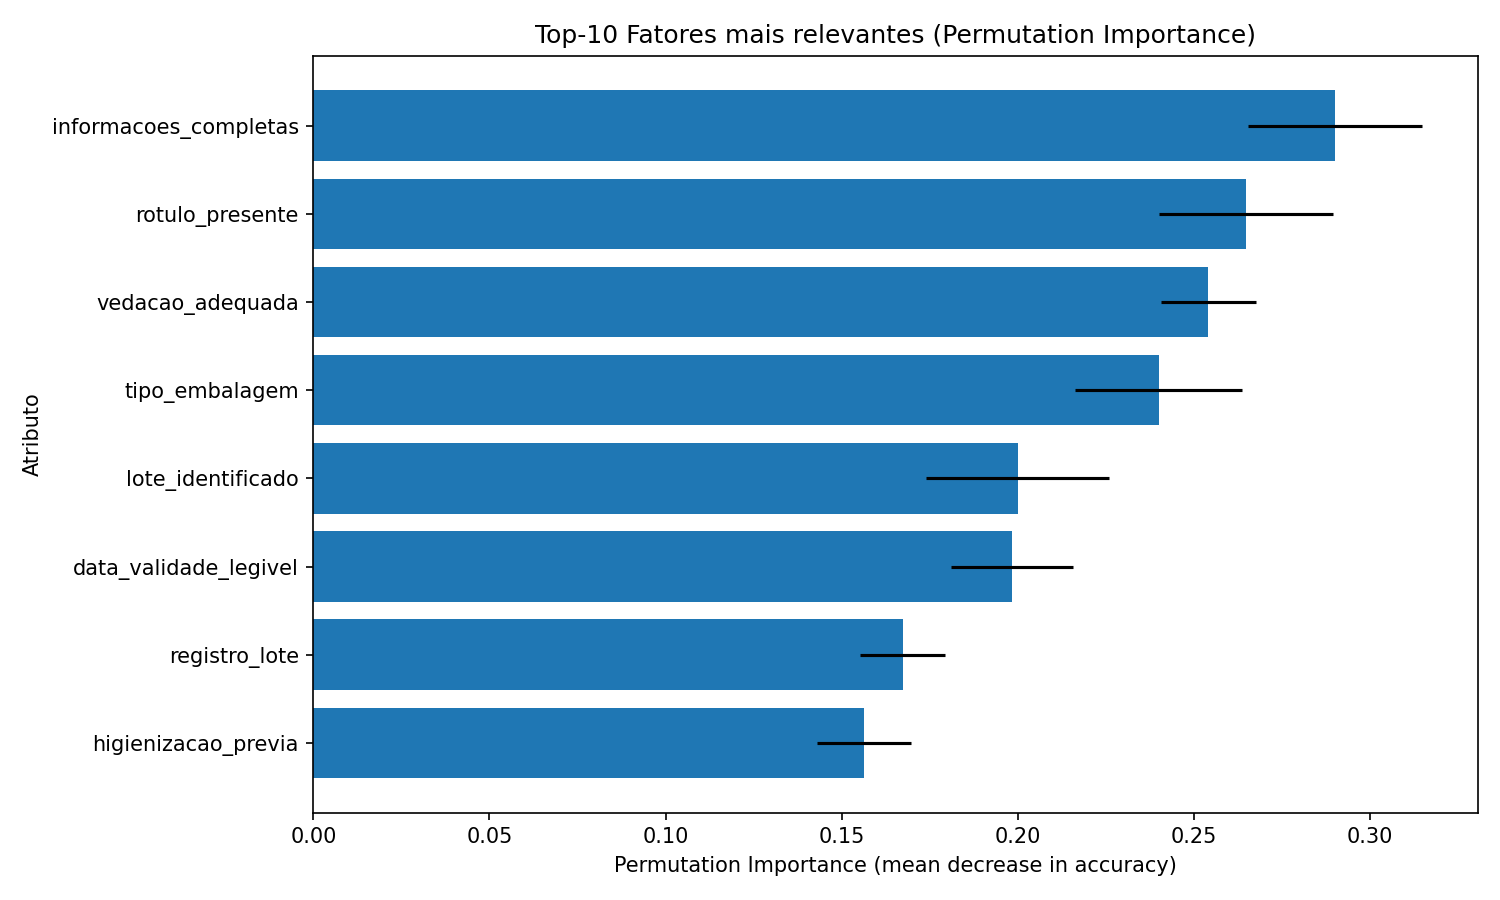

Data behind this chart, as committed beside it:
feature, importance_mean, importance_std
informacoes_completas, 0.29, 0.02472
rotulo_presente, 0.2647, 0.02473
vedacao_adequada, 0.254, 0.01348
tipo_embalagem, 0.24, 0.02366
lote_identificado, 0.2, 0.02599
data_validade_legivel, 0.1983, 0.01721
registro_lote, 0.1673, 0.01209
higienizacao_previa, 0.1563, 0.01329
